Run: headless pygame with SDL's dummy video driver; simulated clock (each Clock.tick advances the game by its frame time, no real sleeping); random seed 0; keys injected as events and as key.get_pressed() state; no mouse input.
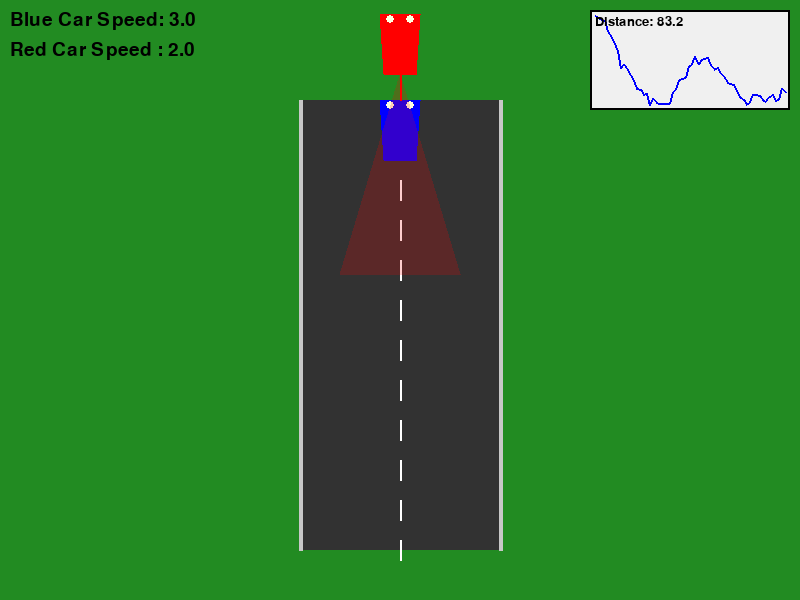
Frame 1 of 4 · flips 1–60 · no input
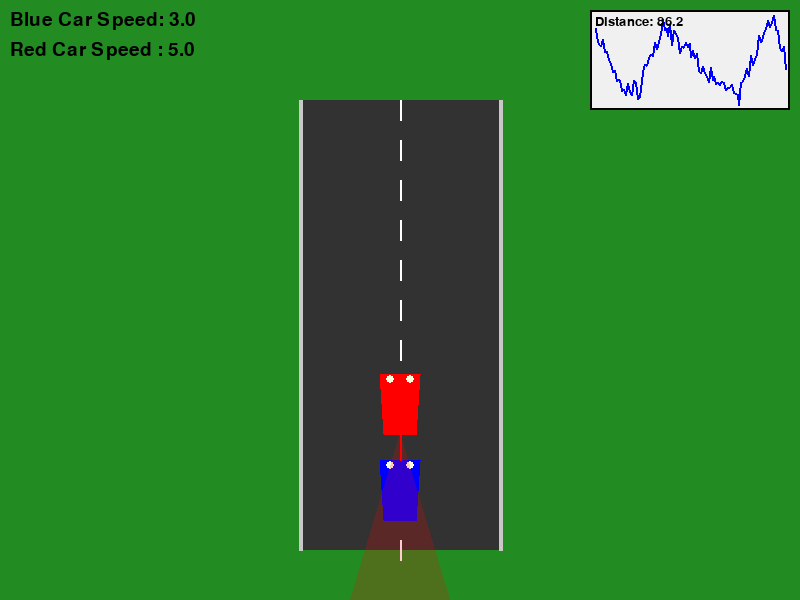
Frame 2 of 4 · flips 61–180 · tapped SPACE, RETURN · held RIGHT (→), D
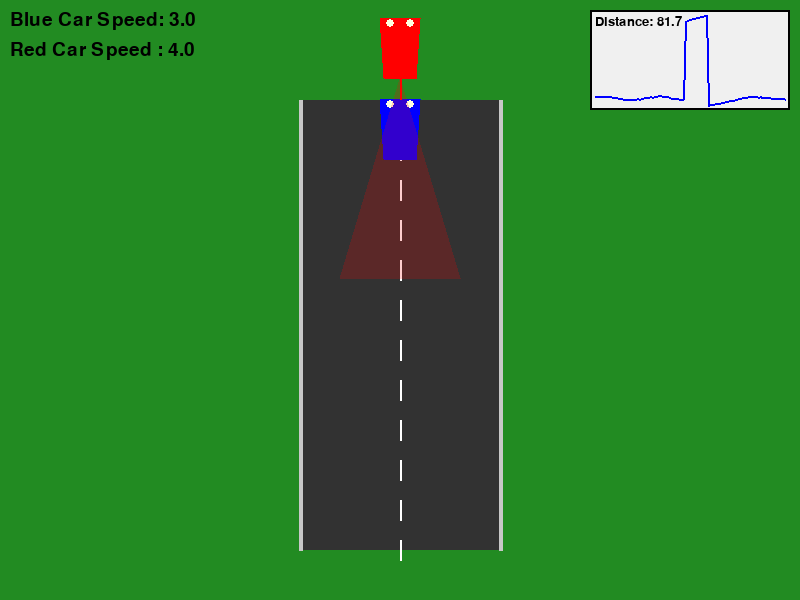
Frame 3 of 4 · flips 181–300 · held DOWN (↓), S
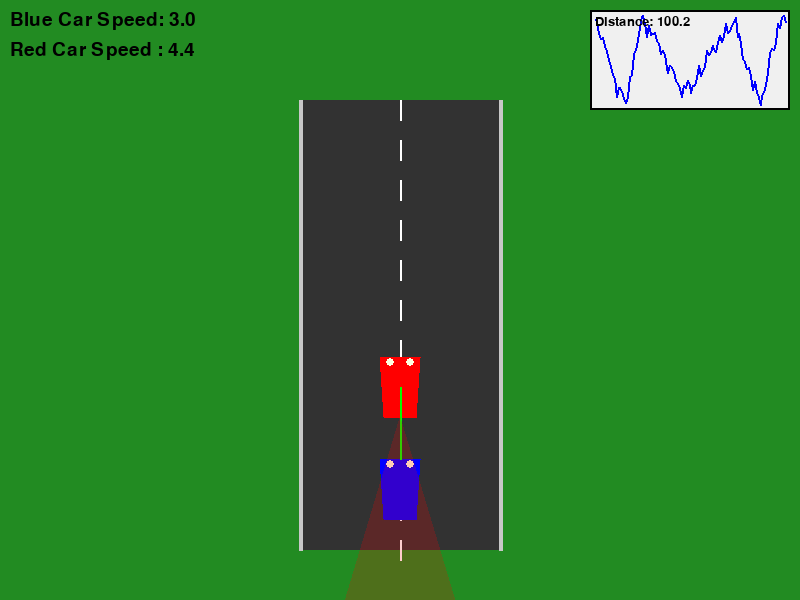
Frame 4 of 4 · flips 301–420 · held LEFT (←), A, UP (↑), W

The pygame program that drew these frames:

import pygame
import math
import random
from collections import deque

# Initialize Pygame
pygame.init()

# Constants
WIDTH, HEIGHT = 800, 600
FPS = 60

ROAD_TOP = 100
ROAD_BOTTOM = HEIGHT - 50
LANE_WIDTH = 200

# Colors
BLUE_CAR_COLOR = (0, 0, 255)
RED_CAR_COLOR = (255, 0, 0)
SAFE_DISTANCE_LINE_COLOR = (0, 255, 0)
UNSAFE_DISTANCE_LINE_COLOR = (255, 0, 0)
ROAD_COLOR = (50, 50, 50)
GRASS_COLOR = (34, 139, 34)

class Vehicle:
    def __init__(self, x, y, color, max_speed):
        self.x = x
        self.y = y
        self.color = color
        self.speed = 0
        self.max_speed = max_speed
        
        # Instead of a rectangle, let's define a polygon (top-down view)
        # We'll store relative points that we draw around (x, y)
        self.width = 40
        self.height = 60  # length
        # Use angle 0 for forward. We can rotate if we want turning in the future.
        self.angle = 0
    
    def update(self):
        self.y += self.speed  # move down the screen

        # Reset position if car reaches bottom (for the blue car, or just demonstration)
        if self.y > HEIGHT + self.height:
            self.y = -self.height

    def draw(self, screen):
        """
        Draw a simple top-down car as a polygon:
            - A main rectangle with a slight trapezoid shape for interest
        """
        # Car center = (self.x, self.y)
        # We'll define corners relative to center, then rotate (if needed).
        # But for simplicity, no rotation if angle=0.
        top_left     = (self.x - self.width/2, self.y)
        top_right    = (self.x + self.width/2, self.y)
        bottom_right = (self.x + self.width/2.5, self.y + self.height)
        bottom_left  = (self.x - self.width/2.5, self.y + self.height)

        pygame.draw.polygon(screen, self.color, [top_left, top_right, bottom_right, bottom_left])
        
        # Optional: add some small “headlights” or “tail-lights” if you like
        headlight_radius = 4
        pygame.draw.circle(screen, (255, 255, 224), (int(self.x - self.width/4), int(self.y + 5)), headlight_radius)
        pygame.draw.circle(screen, (255, 255, 224), (int(self.x + self.width/4), int(self.y + 5)), headlight_radius)


class SensorSystem:
    """
    Measures distance from the ego vehicle (red car) to a target vehicle (blue car).
    Includes methods for LIDAR and camera with different noise levels.
    """
    def __init__(self, ego_vehicle, target_vehicle, safe_distance=100):
        self.ego_vehicle = ego_vehicle
        self.target_vehicle = target_vehicle
        self.safe_distance = safe_distance  # "ideal" safe distance in pixels
    
    def get_lidar_reading(self):
        distance = abs(self.target_vehicle.y - self.ego_vehicle.y)
        noise = random.uniform(-2, 2)
        return max(0, distance + noise)

    def get_camera_reading(self):
        distance = abs(self.target_vehicle.y - self.ego_vehicle.y)
        noise = random.uniform(-5, 5)
        return max(0, distance + noise)

    def visualize_sensors(self, screen):
        """
        - Draw a cone-shaped sensor arc in front of the ego vehicle.
        - Draw a direct line between the vehicles, color-coded by safe/unsafe distance.
        """
        ego = self.ego_vehicle
        target = self.target_vehicle

        # The direct line from red to blue car
        distance = self.get_lidar_reading()  # or average
        if distance >= self.safe_distance:
            color = SAFE_DISTANCE_LINE_COLOR
        else:
            color = UNSAFE_DISTANCE_LINE_COLOR

        pygame.draw.line(screen, color,
                         (ego.x, ego.y + ego.height / 2),
                         (target.x, target.y),
                         2)

        # Draw a cone (wedge) in front of the red car
        # We'll just do a wide triangle
        # Starting at the bottom center of the ego car
        cone_start = (ego.x, ego.y + ego.height)
        left_spread = (ego.x - 60, ego.y + ego.height + 200)
        right_spread = (ego.x + 60, ego.y + ego.height + 200)
        
        # Make the cone semi-transparent
        cone_surface = pygame.Surface((WIDTH, HEIGHT), pygame.SRCALPHA)
        pygame.draw.polygon(cone_surface, (255, 0, 0, 50), [cone_start, left_spread, right_spread])
        screen.blit(cone_surface, (0, 0))


class ACCController:
    """
    Adaptive Cruise Control logic. 
    The red car tries to maintain a safe distance and does not collide.
    """
    def __init__(self, sensor_system):
        self.sensor_system = sensor_system
        self.desired_speed = 50
        self.min_safe_distance = 80

    def calculate_safe_distance(self, current_speed):
        # Basic formula: safe distance grows with speed
        return self.min_safe_distance + (current_speed / 10)

    def control_speed(self, current_distance):
        """
        - If too close, decelerate
        - If too far, accelerate to desired speed
        - Otherwise, hold
        """
        ego_vehicle = self.sensor_system.ego_vehicle
        safe_distance = self.calculate_safe_distance(ego_vehicle.speed)

        # Make sure we never exceed max speed
        if ego_vehicle.speed > ego_vehicle.max_speed:
            ego_vehicle.speed = ego_vehicle.max_speed
        
        if current_distance < safe_distance:
            # Decelerate
            reduction = (safe_distance - current_distance) / safe_distance * 20
            new_speed = max(0, ego_vehicle.speed - reduction)
            return new_speed
        elif current_distance > safe_distance + 20:
            # Accelerate
            new_speed = min(self.desired_speed, ego_vehicle.speed + 2)
            return new_speed
        
        # If we're within a "comfortable" band, hold speed
        return ego_vehicle.speed


def draw_road_and_environment(screen):
    # Fill background with grass
    screen.fill(GRASS_COLOR)
    
    # Draw road rectangle
    pygame.draw.rect(screen, ROAD_COLOR, (WIDTH//2 - LANE_WIDTH//2, ROAD_TOP,
                                          LANE_WIDTH, ROAD_BOTTOM - ROAD_TOP))
    
    # Draw lane lines (center dashed line, for example)
    line_color = (255, 255, 255)
    dash_height = 20
    gap = 20
    x_center = WIDTH//2
    y = ROAD_TOP
    while y < ROAD_BOTTOM:
        pygame.draw.line(screen, line_color, (x_center, y), (x_center, y + dash_height), 2)
        y += dash_height + gap

    # Road boundaries
    pygame.draw.line(screen, (200, 200, 200),
                     (WIDTH//2 - LANE_WIDTH//2, ROAD_TOP),
                     (WIDTH//2 - LANE_WIDTH//2, ROAD_BOTTOM), 4)
    pygame.draw.line(screen, (200, 200, 200),
                     (WIDTH//2 + LANE_WIDTH//2, ROAD_TOP),
                     (WIDTH//2 + LANE_WIDTH//2, ROAD_BOTTOM), 4)


def draw_distance_plot(screen, distances_deque):
    plot_width, plot_height = 200, 100
    plot_x, plot_y = WIDTH - plot_width - 10, 10
    margin = 5

    pygame.draw.rect(screen, (240, 240, 240), (plot_x, plot_y, plot_width, plot_height))
    pygame.draw.rect(screen, (0, 0, 0), (plot_x, plot_y, plot_width, plot_height), 2)

    # If we have fewer than 2 points, there's no line to draw
    if len(distances_deque) < 2:
        # Optionally display the single distance if you want
        if len(distances_deque) == 1:
            font = pygame.font.Font(None, 20)
            text = font.render(f"Distance: {distances_deque[-1]:.1f}", True, (0, 0, 0))
            screen.blit(text, (plot_x + 5, plot_y + 5))
        return

    max_dist = max(distances_deque)
    min_dist = min(distances_deque)
    dist_range = max_dist - min_dist if max_dist != min_dist else 1

    points = []
    for i, dist in enumerate(distances_deque):
        px = plot_x + margin + (i / (len(distances_deque) - 1)) * (plot_width - 2*margin)
        scaled = (dist - min_dist) / dist_range
        py = plot_y + (plot_height - margin) - scaled * (plot_height - 2*margin)
        points.append((px, py))

    if len(points) > 1:
        pygame.draw.lines(screen, (0, 0, 255), False, points, 2)

    # Display the latest distance as text
    font = pygame.font.Font(None, 20)
    text = font.render(f"Distance: {distances_deque[-1]:.1f}", True, (0, 0, 0))
    screen.blit(text, (plot_x + 5, plot_y + 5))



def main():
    screen = pygame.display.set_mode((WIDTH, HEIGHT))
    pygame.display.set_caption("Enhanced ACC Simulation")
    clock = pygame.time.Clock()
    
    # Create vehicles
    # Place them on the "road" center
    road_center = WIDTH // 2
    blue_car = Vehicle(road_center, -80, BLUE_CAR_COLOR, max_speed=3)
    red_car = Vehicle(road_center, -200, RED_CAR_COLOR, max_speed=5)
    
    # Initialize sensor & ACC
    sensor_system = SensorSystem(red_car, blue_car, safe_distance=100)
    acc_controller = ACCController(sensor_system)
    
    # Keep track of distance over time for real-time plot
    distance_history = deque(maxlen=100)  # store last 100 frames

    running = True
    while running:
        clock.tick(FPS)
        for event in pygame.event.get():
            if event.type == pygame.QUIT:
                running = False
        
        # Distance measurements
        lidar_distance = sensor_system.get_lidar_reading()
        camera_distance = sensor_system.get_camera_reading()
        avg_distance = (lidar_distance + camera_distance) / 2
        
        # Update red car's speed via ACC
        red_car.speed = acc_controller.control_speed(avg_distance)
        
        # Keep the blue car at constant speed
        blue_car.speed = 3
        
        # Update positions
        red_car.update()
        blue_car.update()
        
        # Draw environment
        draw_road_and_environment(screen)
        
        # Draw vehicles
        blue_car.draw(screen)
        red_car.draw(screen)
        
        # Visualize sensors (cone + distance line)
        sensor_system.visualize_sensors(screen)

        # Update distance history for plotting
        distance_history.append(avg_distance)
        
        # Draw a small real-time plot in top-right
        draw_distance_plot(screen, distance_history)
        
        # Speed displays
        font = pygame.font.Font(None, 28)
        blue_speed_text = font.render(f'Blue Car Speed: {blue_car.speed:.1f}', True, (0, 0, 0))
        red_speed_text = font.render(f'Red Car Speed : {red_car.speed:.1f}', True, (0, 0, 0))
        screen.blit(blue_speed_text, (10, 10))
        screen.blit(red_speed_text, (10, 40))
        
        pygame.display.flip()
    
    pygame.quit()

if __name__ == "__main__":
    main()
